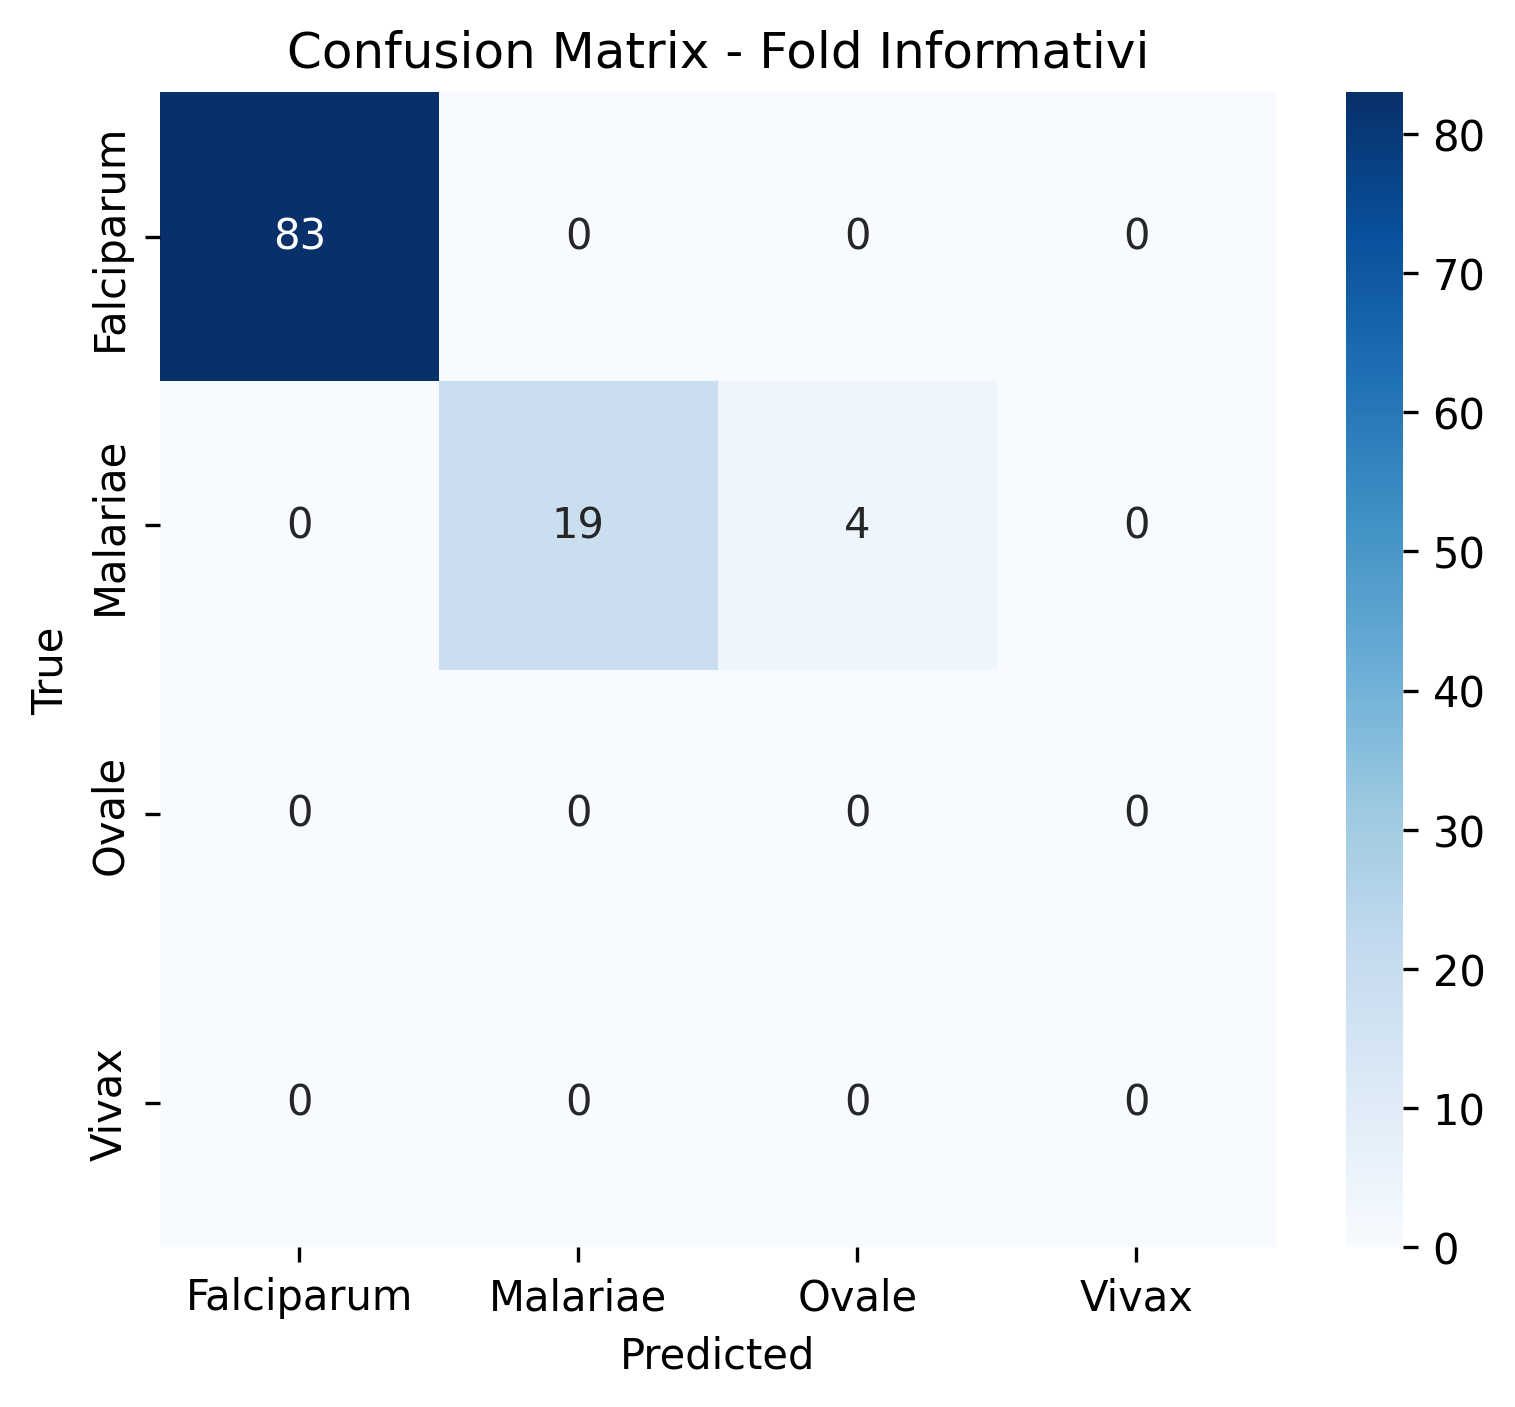

Values plotted in this chart, from the file beside it:
8.300000000000000000e+01, 0.000000000000000000e+00, 0.000000000000000000e+00, 0.000000000000000000e+00
0.000000000000000000e+00, 1.900000000000000000e+01, 4.000000000000000000e+00, 0.000000000000000000e+00
0.000000000000000000e+00, 0.000000000000000000e+00, 0.000000000000000000e+00, 0.000000000000000000e+00
0.000000000000000000e+00, 0.000000000000000000e+00, 0.000000000000000000e+00, 0.000000000000000000e+00
